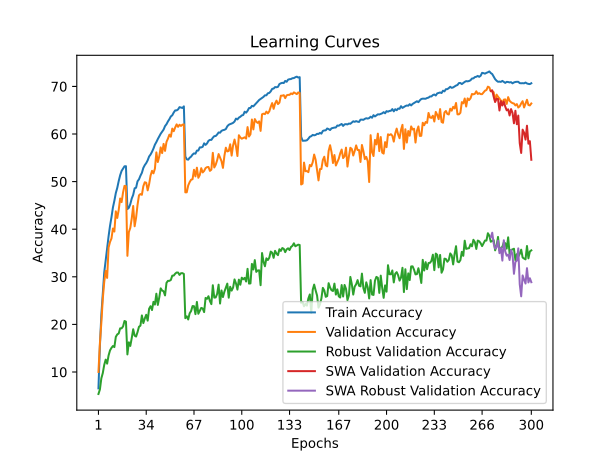

Values plotted in this chart, from the file beside it:
train_accuracy; train_loss; valid_accuracy; valid_loss; valid_accuracy_robust; valid_accuracy_swa; valid_accuracy_robust_swa
6,5696; 4,7458; 10,0200; 4,5526; 5,3862; 10,0200; 5,3862
15,3978; 4,1570; 16,0100; 4,2340; 6,3241; 16,0100; 6,3241
22,0144; 3,8303; 20,3500; 4,0146; 8,6690; 20,3500; 8,6690
26,6416; 3,6180; 25,3900; 3,7400; 9,7793; 25,3900; 9,7793
30,9367; 3,4360; 28,9300; 3,6254; 11,5034; 28,9300; 11,5034
33,4984; 3,3156; 31,2500; 3,4409; 12,6069; 31,2500; 12,6069
36,0052; 3,2108; 29,7700; 3,6454; 11,7586; 29,7700; 11,7586
38,5180; 3,1136; 36,1500; 3,3056; 13,4759; 36,1500; 13,4759
40,7265; 3,0278; 37,3300; 3,2455; 14,5517; 37,3300; 14,5517
42,5188; 2,9494; 38,0600; 3,2195; 15,0759; 38,0600; 15,0759
44,5712; 2,8708; 40,1500; 3,1402; 15,4621; 40,1500; 15,4621
45,9802; 2,8192; 39,5100; 3,2348; 15,2414; 39,5100; 15,2414
47,6013; 2,7584; 43,7600; 3,0000; 17,3862; 43,7600; 17,3862
48,6941; 2,7144; 42,3700; 3,0803; 17,9034; 42,3700; 17,9034
50,1211; 2,6613; 44,0600; 3,0059; 18,1034; 44,0600; 18,1034
51,3499; 2,6228; 46,4600; 2,8967; 19,1793; 46,4600; 19,1793
52,2556; 2,5862; 45,7000; 2,9287; 19,1793; 45,7000; 19,1793
52,7659; 2,5627; 47,7400; 2,8499; 19,5793; 47,7400; 19,5793
53,2193; 2,5517; 49,1100; 2,8092; 20,7241; 49,1100; 20,7241
53,2383; 2,5453; 49,0500; 2,8045; 20,5793; 49,0500; 20,5793
44,2310; 2,8824; 34,4100; 3,4493; 13,6966; 34,4100; 13,6966
44,5022; 2,8741; 39,4000; 3,1516; 16,2414; 39,4000; 16,2414
45,2797; 2,8382; 40,2700; 3,1313; 15,4828; 40,2700; 15,4828
46,4535; 2,7960; 42,2700; 3,0596; 17,1379; 42,2700; 17,1379
47,2241; 2,7636; 44,8800; 2,9695; 18,9862; 44,8800; 18,9862
48,5970; 2,7190; 40,6200; 3,1096; 17,6414; 40,6200; 17,6414
48,7221; 2,7039; 42,4100; 3,0231; 17,4552; 42,4100; 17,4552
50,0710; 2,6590; 45,1100; 2,9544; 18,3931; 45,1100; 18,3931
50,4833; 2,6457; 47,1200; 2,9007; 19,5103; 47,1200; 19,5103
51,2359; 2,6130; 47,3900; 2,8893; 19,7379; 47,3900; 19,7379
51,8513; 2,5872; 47,2300; 2,8398; 21,8897; 47,2300; 21,8897
52,8810; 2,5524; 49,0300; 2,7969; 20,2828; 49,0300; 20,2828
53,4684; 2,5263; 49,8700; 2,7217; 21,2414; 49,8700; 21,2414
53,8947; 2,5038; 49,7700; 2,7335; 22,0276; 49,7700; 22,0276
54,4831; 2,4844; 48,1700; 2,7632; 20,7931; 48,1700; 20,7931
55,2837; 2,4631; 49,4700; 2,7479; 23,2966; 49,4700; 23,2966
55,6990; 2,4411; 51,2700; 2,6571; 23,8276; 51,2700; 23,8276
56,2734; 2,4161; 52,2700; 2,6584; 23,0207; 52,2700; 23,0207
56,9509; 2,3944; 51,7400; 2,6358; 24,7448; 51,7400; 24,7448
57,7634; 2,3716; 52,7200; 2,6138; 24,1724; 52,7200; 24,1724
58,3068; 2,3450; 56,1400; 2,5084; 26,4552; 56,1400; 26,4552
58,9433; 2,3200; 54,1200; 2,5648; 24,0966; 54,1200; 24,0966
59,4866; 2,3061; 55,2900; 2,5160; 25,6552; 55,2900; 25,6552
60,0630; 2,2804; 57,1900; 2,4574; 27,5793; 57,1900; 27,5793
60,4933; 2,2655; 56,0000; 2,4772; 27,1103; 56,0000; 27,1103
60,9337; 2,2447; 57,9300; 2,4534; 26,9724; 57,9300; 26,9724
61,6682; 2,2217; 56,4600; 2,4847; 26,0966; 56,4600; 26,0966
62,0614; 2,2084; 58,3500; 2,4144; 28,7310; 58,3500; 28,7310
62,6459; 2,1835; 59,0400; 2,3872; 29,1517; 59,0400; 29,1517
63,1202; 2,1741; 59,8700; 2,3643; 29,1586; 59,8700; 29,1586
63,6946; 2,1537; 59,4400; 2,3840; 29,3379; 59,4400; 29,3379
63,9398; 2,1395; 61,1400; 2,3315; 30,2483; 61,1400; 30,2483
64,5222; 2,1206; 60,5900; 2,3158; 30,2552; 60,5900; 30,2552
64,9595; 2,1057; 61,3800; 2,2984; 30,6552; 61,3800; 30,6552
64,9655; 2,1036; 62,0300; 2,2781; 30,9103; 62,0300; 30,9103
65,1676; 2,0965; 61,5100; 2,2857; 30,9034; 61,5100; 30,9034
65,6500; 2,0819; 61,9500; 2,2892; 30,4000; 61,9500; 30,4000
65,5479; 2,0828; 61,7000; 2,2786; 30,7586; 61,7000; 30,7586
65,4758; 2,0779; 61,9600; 2,2693; 30,7724; 61,9600; 30,7724
65,8161; 2,0725; 62,0300; 2,2744; 30,6069; 62,0300; 30,6069
... 240 more rows
